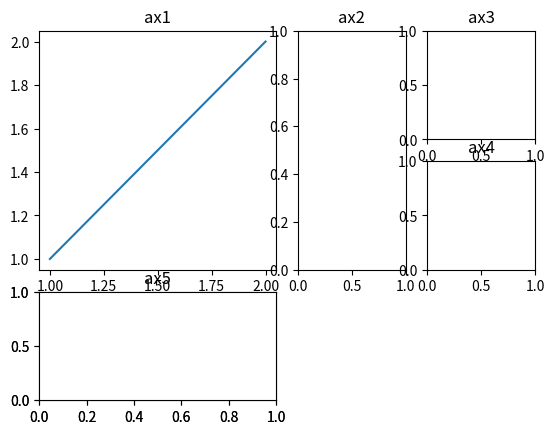

The script that saved this image:
import matplotlib.pyplot as plt
plt.figure()
ax1 = plt.subplot2grid((3, 4), (0, 0), colspan=2, rowspan=2)
ax1.plot([1, 2], [1, 2])
ax2 = plt.subplot2grid((3, 4), (0, 2), colspan=1, rowspan=2)
ax3 = plt.subplot2grid((3, 4), (0, 3), colspan=1, rowspan=1)
ax4 = plt.subplot2grid((3, 4), (1, 3), colspan=1, rowspan=1)
ax5 = plt.subplot2grid((3, 4), (2, 0), colspan=2, rowspan=1)
ax5 = plt.subplot2grid((3, 4), (2, 0), colspan=2, rowspan=1)
ax1.set_title('ax1')
ax2.set_title('ax2')
ax3.set_title('ax3')
ax4.set_title('ax4')
ax5.set_title('ax5')
plt.show()